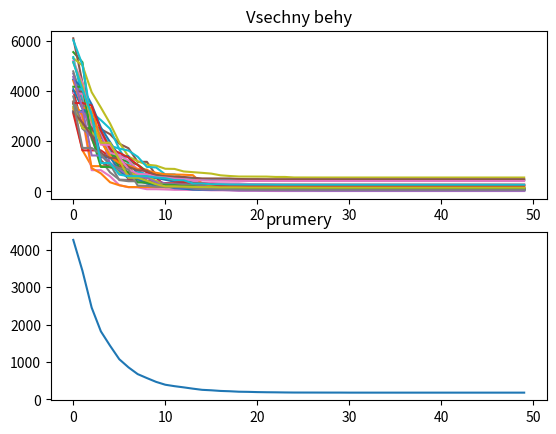

This chart was generated by the following Python code:
import numpy as np
import matplotlib.pyplot as plt

"""
SOMA
     - Specimen - exemplář - pole o 10 dimenzích?
     - PathLength - jak daleko se zastaví aktivní jedinec od vedoucího
     - Step - velikost skoku
     - PRT - pertubace - stochastická složka
     - D - dimenze ? souvisí se Specimen?
     - PopSize - počet jedinců v populaci - 10xD
     - Migrace - "Generace"
     - (AcceptedError) - velikost chyby (optional)
"""

# 1 - first dejong
# 2 - schweffel
# 3 - second dejong
# 4 - rastrigin
DEFINE_UCELOVA_FUNKCE = 3


class Jedinec:
    def __init__(self, position, cost):
        self.position = position
        self.cost = cost


# minumum v 0
def rastrigin(candidates):
    fitness = []
    fit = 10 * len(candidates) + sum([(x ** 2 - 10 * np.cos(2 * np.pi * x)) for x in candidates])
    fitness.append(fit)
    return fitness


# definice účelové funkce
# minimum je v 0
def first_dejong(vektor):
    fdj_result = 0
    for i, _ in enumerate(vektor):
        fdj_result += pow(vektor[i], 2)
    return fdj_result


# minimum je v 420.9687*D
def schweffel(vektor):
    result = 0
    for index, _ in enumerate(vektor):
        result += - vektor[index] * np.sin(np.sqrt(np.abs(vektor[index])))
    return result


def second_dejong(vektor):
    sjd_result = 0
    for i in range(0, len(vektor)):
        sjd_result += 100 * (vektor[i] - 1) ** 2 + (1 - vektor[i]) ** 2
    return sjd_result


# pomocné funkce
def generate_random(size, minimum, maximum):
    vector = []
    for i in range(size):
        vector.append(np.random.uniform(minimum, maximum))
    return vector


def get_leader(population):
    if DEFINE_UCELOVA_FUNKCE == 1:
        best_cost = first_dejong(population[0].position)
    if DEFINE_UCELOVA_FUNKCE == 2:
        best_cost = schweffel(population[0].position)
    if DEFINE_UCELOVA_FUNKCE == 3:
        best_cost = second_dejong(population[0].position)
    if DEFINE_UCELOVA_FUNKCE == 4:
        best_cost = rastrigin(population[0].position)
    leader = population[0]
    for individual in population:
        if DEFINE_UCELOVA_FUNKCE == 1:
            actual_cost = first_dejong(individual.position)
        if DEFINE_UCELOVA_FUNKCE == 2:
            actual_cost = schweffel(individual.position)
        if DEFINE_UCELOVA_FUNKCE == 3:
            actual_cost = second_dejong(individual.position)
        if DEFINE_UCELOVA_FUNKCE == 4:
            actual_cost = rastrigin(individual.position)
        individual.cost = actual_cost
        if actual_cost < best_cost:
            best_cost = actual_cost
            leader = individual
    return leader


# definice parametrů
t = 0
path_length = 3
step = 0.33
prt = 0.3
d = 10 # v ukolu chce 10 a 30
pop_size = 3 * d
migrace = 50
pocet_behu = 30

data_vsech_migraci = []
plt.figure()
# pocet behu
for _ in range(pocet_behu):
    # tvorba populace
    populace = []
    for i in range(pop_size):
        if DEFINE_UCELOVA_FUNKCE == 1:
            populace.append(Jedinec(generate_random(d, -5.12, 5.12), 0))
        if DEFINE_UCELOVA_FUNKCE == 2:
            populace.append(Jedinec(generate_random(d, -500, 500), 0))
        if DEFINE_UCELOVA_FUNKCE == 3:
            populace.append(Jedinec(generate_random(d, -5.12, 5.12), 0))
        if DEFINE_UCELOVA_FUNKCE == 4:
            populace.append(Jedinec(generate_random(d, -5.12, 5.12), 0))

    leader = get_leader(populace)
    # pro graf
    best_results_migrace = []
    # migrace
    for _ in range(migrace):
        # ohodnot vsechny jedince v aktualni populaci (pozdeji ve foru) a ziskej leadera
        # uklada se nejlepsi ohodnoceni z cele populace - to je ale leader

        # leader je vzdy best dané migrace
        best_results_migrace.append(leader.cost)

        leader_of_population = leader
        # posouvej ostatni k leaderovi pomocí Step
        for jedinec in populace:
            # než začne jedinec svou cestu, je vygenerovan nahodny vektor
            PRTVector = generate_random(d, 0, 1)
            #  - porovnej obsah vektoru s parametrem PRT
            for index, cislo in enumerate(PRTVector):
                # - jestliže je nějaké vygenerované číslo větší než PRT, pak je toto čislo sraženo na 0, jinak na 1
                if cislo > prt:
                    PRTVector[index] = 0
                else:
                    PRTVector[index] = 1

            if jedinec != leader:
                potencial_position = jedinec.position.copy()
                # aktualizuj pozice
                # Od sve pozice udelam 6x hups “nejak” smerem k leaderovi, zjistim kde to bylo nejlepsi s tam se vratim
                t = 0
                actual_cost = jedinec.cost
                actual_position = potencial_position
                while t < path_length:
                    potencial_position = np.add(potencial_position,
                                                np.subtract(leader.position, potencial_position) * t * PRTVector)
                    # zkontroluj jestli je vektor v dimenzích!
                    for index, sample in enumerate(potencial_position):
                        if DEFINE_UCELOVA_FUNKCE == 1:
                            if not -5.12 < sample < 5.12:
                                potencial_position[index] = np.random.uniform(-5.12, 5.12)
                        if DEFINE_UCELOVA_FUNKCE == 2:
                            if not -500 < sample < 500:
                                potencial_position[index] = np.random.uniform(-500, 500)
                        if DEFINE_UCELOVA_FUNKCE == 3:
                            if not -5.12 < sample < 5.12:
                                potencial_position[index] = np.random.uniform(-5.12, 5.12)
                        if DEFINE_UCELOVA_FUNKCE == 2:
                            if not -5.12 < sample < 5.12:
                                potencial_position[index] = np.random.uniform(-5.12, 5.12)
                    # zjisti zda se vylepsil
                    if DEFINE_UCELOVA_FUNKCE == 1:
                        potencial_cost = first_dejong(potencial_position)
                    if DEFINE_UCELOVA_FUNKCE == 2:
                        potencial_cost = schweffel(potencial_position)
                    if DEFINE_UCELOVA_FUNKCE == 3:
                        potencial_cost = second_dejong(potencial_position)
                    if DEFINE_UCELOVA_FUNKCE == 4:
                        potencial_cost = rastrigin(potencial_position)
                    # pokud ano, aktualizuj
                    if potencial_cost < actual_cost:
                        if potencial_cost < leader.cost:
                            leader_of_population.position = potencial_position
                            leader_of_population.cost = potencial_cost
                        jedinec.cost = potencial_cost
                        jedinec.position = potencial_position
                    t += step
                # ----- konec whilu populace -----
        leader = leader_of_population
    # ---konec migracniho kola---
    plt.subplot(211)
    plt.plot(range(len(best_results_migrace)), best_results_migrace)
    plt.title('Vsechny behy')

    #print(len(best_results_migrace))  # data posledniho behu, 50x
    data_vsech_migraci.append(best_results_migrace)
# ---konec jednoho behu---


# pole polí - jeden prvek = data jednoho běhu
#print(data_vsech)

pole_nejlepsich = []
sectene_pole = [0] * migrace
for migrace in data_vsech_migraci:
    sectene_pole = np.array(sectene_pole) + np.array(migrace)
    pole_nejlepsich.append(migrace[-1])


print(np.sort(pole_nejlepsich))

print(np.median(pole_nejlepsich))
print(np.max(pole_nejlepsich))
print(np.min(pole_nejlepsich))
print(np.mean(pole_nejlepsich))
print(np.std(pole_nejlepsich))

sectene_pole = sectene_pole/pocet_behu
#print(sectene_pole)
plt.subplot(212)
plt.plot(range(len(sectene_pole)), sectene_pole)
plt.title('prumery')
plt.show()


#TODO: statisticka tabulka a pohlidat fezy